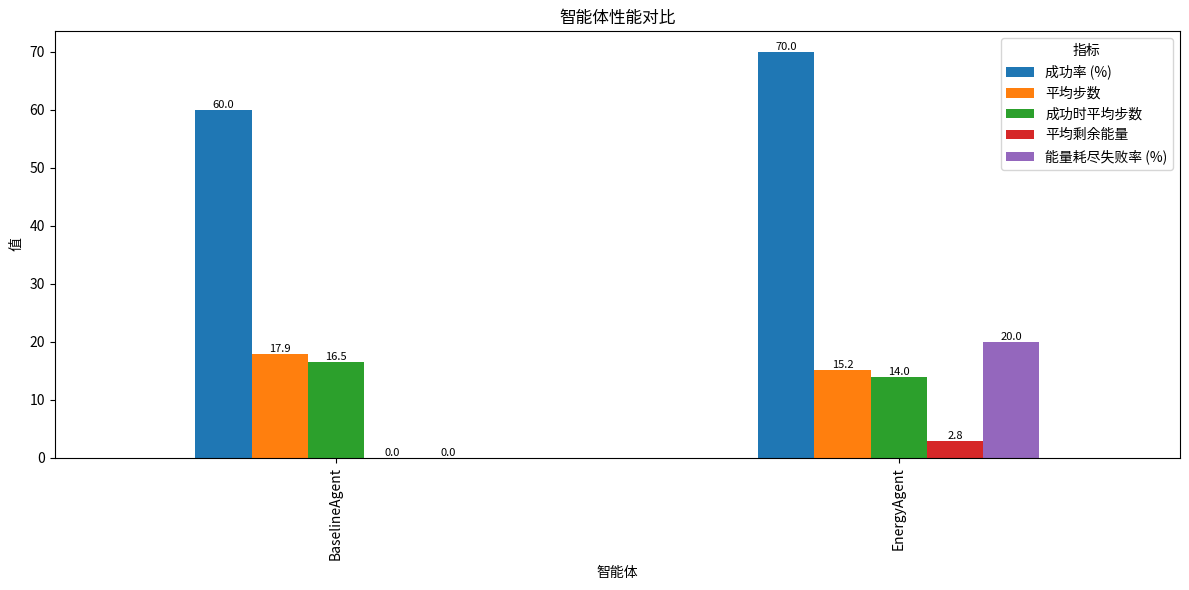

Generate this figure with matplotlib:
import numpy as np
import pandas as pd
from collections import defaultdict

# 检查matplotlib是否可用
try:
    import matplotlib.pyplot as plt
    matplotlib_available = True
except ImportError:
    matplotlib_available = False
    print("Warning: matplotlib not available. Visualization will be disabled.")

class MetricsRecorder:
    """
    记录和汇总实验评价指标。
    可以跟踪多个智能体的性能指标并生成比较报告。
    """
    def __init__(self):
        """
        初始化指标记录器。
        """
        # 使用defaultdict存储每个智能体的指标
        self.results = defaultdict(lambda: defaultdict(list))

    def record(self, agent_name: str, success: bool, steps: int, energy_left: float = np.nan, energy_exhausted: bool = False):
        """
        记录一次实验的结果。

        Args:
            agent_name (str): 智能体名称。
            success (bool): 是否成功到达目标。
            steps (int): 实验步数。
            energy_left (float, optional): 剩余能量。对BaselineAgent可设为np.nan。
            energy_exhausted (bool, optional): 是否因能量耗尽而失败。默认为False。
        """
        self.results[agent_name]['success'].append(success)
        self.results[agent_name]['steps'].append(steps)
        self.results[agent_name]['energy_left'].append(energy_left)
        self.results[agent_name]['energy_exhausted'].append(energy_exhausted)

    def summarize(self, plot: bool = True):
        """
        汇总并打印实验结果，可选地绘制对比图表。

        Args:
            plot (bool, optional): 是否绘制图表。需要matplotlib。默认为True。

        Returns:
            pd.DataFrame: 包含汇总指标的DataFrame。
        """
        if not self.results:
            print("No data available.")
            return None

        # 准备汇总数据
        summary_data = {}
        
        for agent_name, metrics in self.results.items():
            # 确保有数据
            if not metrics['success']:
                continue
                
            # 计算关键指标
            success_rate = np.mean(metrics['success']) * 100
            avg_steps = np.mean(metrics['steps'])
            
            # 计算成功实验的平均步数
            success_steps = [s for s, succ in zip(metrics['steps'], metrics['success']) if succ]
            avg_steps_success = np.mean(success_steps) if success_steps else np.nan
            
            # 能量相关指标 (如果适用)
            energy_values = [e for e in metrics['energy_left'] if not np.isnan(e)]
            avg_energy_left = np.mean(energy_values) if energy_values else np.nan
            
            energy_exhausted_rate = np.mean(metrics['energy_exhausted']) * 100
            
            summary_data[agent_name] = {
                '成功率 (%)': success_rate,
                '平均步数': avg_steps,
                '成功时平均步数': avg_steps_success,
                '平均剩余能量': avg_energy_left,
                '能量耗尽失败率 (%)': energy_exhausted_rate,
                '实验次数': len(metrics['success'])
            }
        
        # 创建DataFrame并打印
        summary_df = pd.DataFrame(summary_data).T
        print("\n--- 实验结果汇总 ---")
        print(summary_df)
        
        # 可选地绘制图表
        if plot and matplotlib_available and len(summary_data) > 0:
            self._plot_comparison(summary_df)
            
        return summary_df
    
    def _plot_comparison(self, summary_df):
        """
        绘制多个智能体之间的性能对比图。

        Args:
            summary_df (pd.DataFrame): 包含汇总指标的DataFrame。
        """
        try:
            # 选择要绘制的指标
            metrics_to_plot = ['成功率 (%)', '平均步数', '成功时平均步数', '平均剩余能量', '能量耗尽失败率 (%)']
            
            # 创建一个合适大小的图形
            fig, ax = plt.subplots(figsize=(12, 6))
            
            # 使用pandas的绘图功能
            summary_df[metrics_to_plot].plot(kind='bar', ax=ax)
            
            # 添加标题和标签
            ax.set_title('智能体性能对比')
            ax.set_ylabel('值')
            ax.set_xlabel('智能体')
            ax.legend(title='指标')
            
            # 添加数据标签
            for container in ax.containers:
                ax.bar_label(container, fmt='%.1f', fontsize=8)
            
            # 调整布局
            plt.tight_layout()
            plt.show()
        
        except Exception as e:
            print(f"绘图时出错: {e}")

# 测试代码
if __name__ == '__main__':
    # 创建指标记录器
    recorder = MetricsRecorder()
    
    # 记录一些测试数据
    # BaselineAgent (无能量管理)
    for i in range(10):
        success = i > 3  # 60% 成功率
        steps = 10 + i if success else 20
        recorder.record(agent_name='BaselineAgent', success=success, steps=steps)
    
    # EnergyAgent (有能量管理)
    for i in range(10):
        success = i > 2  # 70% 成功率
        energy_exhausted = i == 1 or i == 2  # 20% 能量耗尽率
        steps = 8 + i if success else 18
        energy_left = 10 - i if success else 0
        recorder.record(
            agent_name='EnergyAgent',
            success=success,
            steps=steps,
            energy_left=energy_left,
            energy_exhausted=energy_exhausted
        )
    
    # 汇总并绘图
    recorder.summarize(plot=matplotlib_available) 